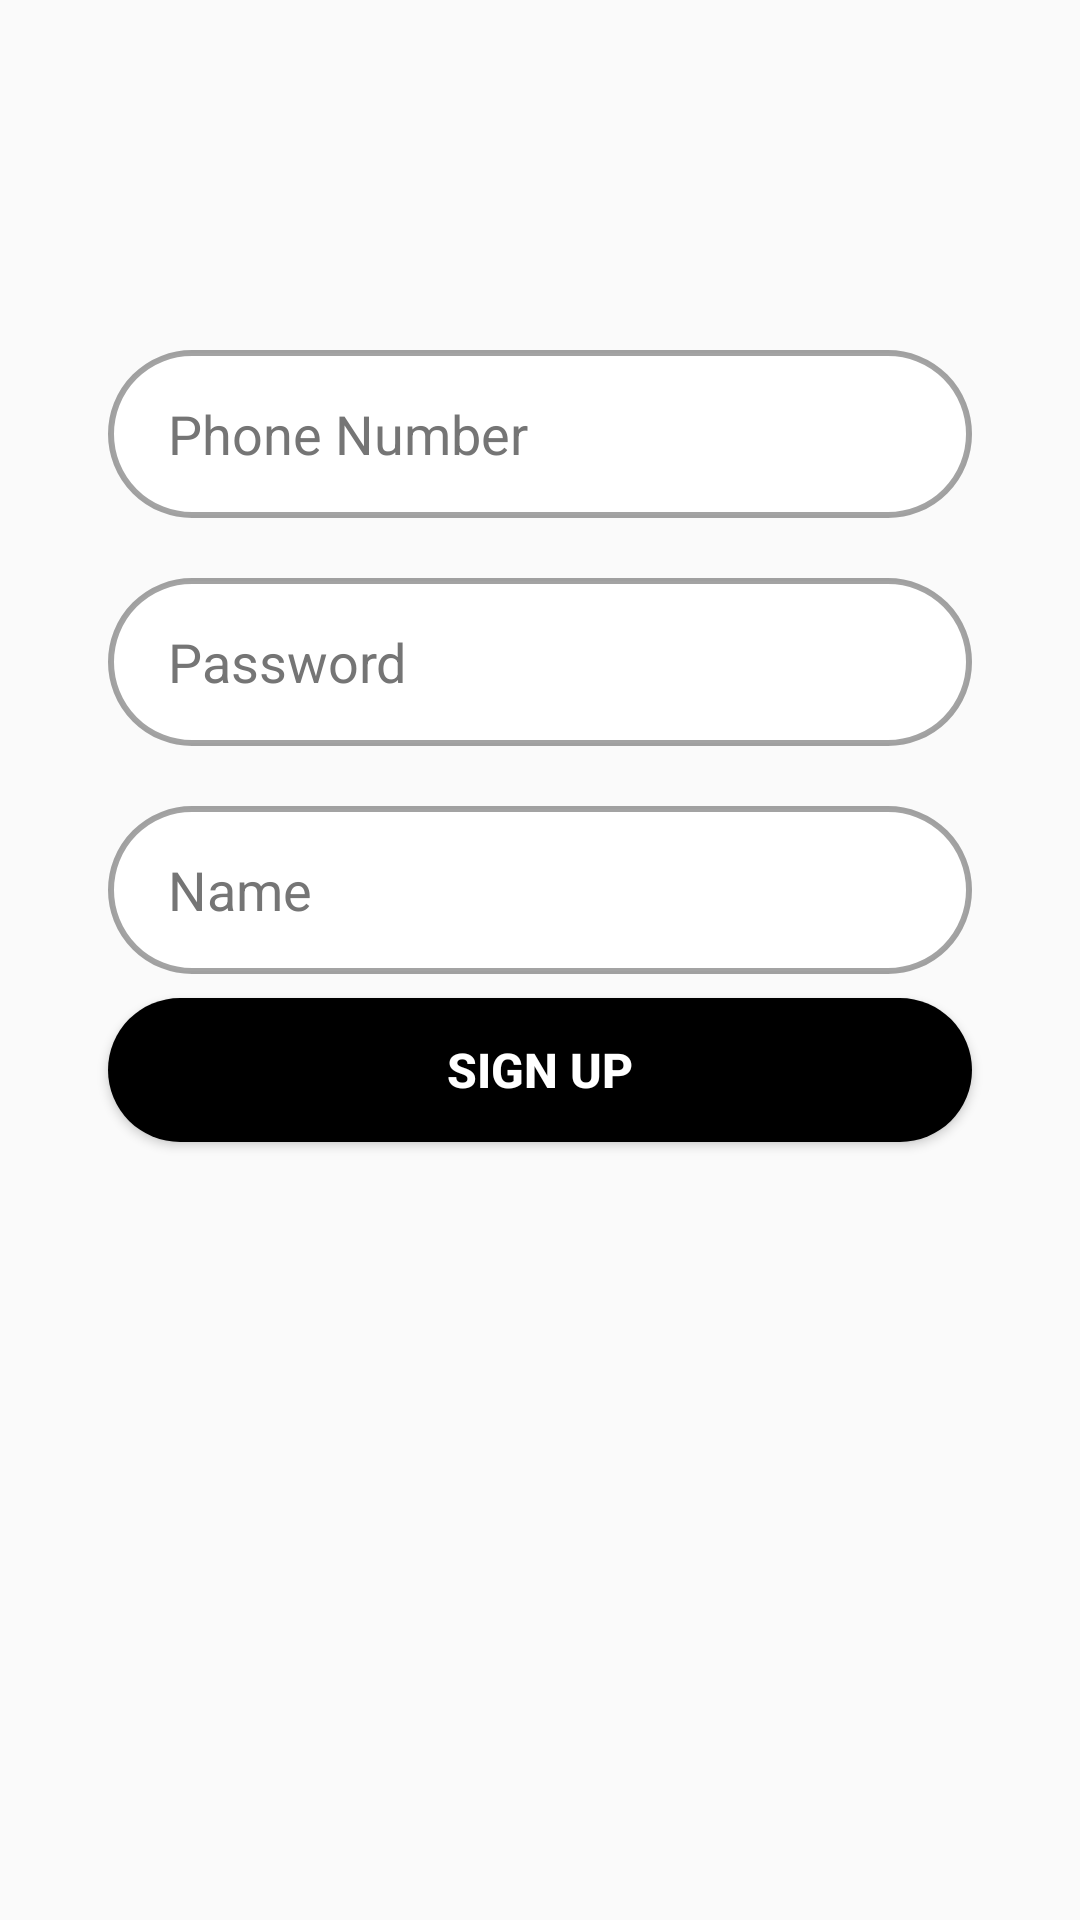

The Android layout XML behind this screen, and the referenced resources:
<!-- AndroidManifest.xml: application theme Theme.TKSHOP -->
<!-- res/layout/fragment_sign_up_tab.xml -->
<?xml version="1.0" encoding="utf-8"?>
<androidx.constraintlayout.widget.ConstraintLayout xmlns:android="http://schemas.android.com/apk/res/android"
    xmlns:app="http://schemas.android.com/apk/res-auto"
    xmlns:tools="http://schemas.android.com/tools"
    android:layout_width="match_parent"
    android:layout_height="match_parent"
    tools:context=".Fragment.SignUpTabFragment">

    <EditText
        android:id="@+id/edt_phone_customer"
        android:layout_width="0dp"
        android:layout_height="56dp"
        android:background="@drawable/signup_login_edt_bg"
        android:hint="Phone Number"
        android:inputType="phone"
        android:paddingVertical="10dp"
        android:paddingStart="20dp"
        android:paddingEnd="10dp"
        android:textColor="@color/black"
        android:textColorHint="#757575"
        android:textSize="18sp"
        app:layout_constraintBottom_toBottomOf="parent"
        app:layout_constraintEnd_toEndOf="parent"
        app:layout_constraintHorizontal_bias=".5"
        app:layout_constraintStart_toStartOf="parent"
        app:layout_constraintTop_toTopOf="parent"
        app:layout_constraintVertical_bias=".2"
        app:layout_constraintWidth_percent=".8" />

    <EditText
        android:id="@+id/edt_Pass_customer"
        android:layout_width="0dp"
        android:layout_height="56dp"
        android:layout_marginTop="20dp"
        android:autofillHints=""
        android:background="@drawable/signup_login_edt_bg"
        android:hint="Password"
        android:imeOptions="normal"
        android:inputType="textPassword"
        android:paddingVertical="10dp"
        android:paddingStart="20dp"
        android:paddingEnd="10dp"
        android:textColor="@color/black"
        android:textColorHint="#757575"
        android:textSize="18sp"
        app:layout_constraintBottom_toBottomOf="parent"
        app:layout_constraintEnd_toEndOf="parent"
        app:layout_constraintHorizontal_bias=".5"
        app:layout_constraintStart_toStartOf="parent"
        app:layout_constraintTop_toBottomOf="@+id/edt_phone_customer"
        app:layout_constraintVertical_bias="0"
        app:layout_constraintWidth_percent=".8" />

    <EditText
        android:id="@+id/edt_name_customer"
        android:layout_width="0dp"
        android:layout_height="56dp"
        android:layout_marginTop="20dp"
        android:autofillHints=""
        android:background="@drawable/signup_login_edt_bg"
        android:hint="Name"
        android:imeOptions="normal"
        android:inputType="text"
        android:paddingVertical="10dp"
        android:paddingStart="20dp"
        android:paddingEnd="10dp"
        android:textColor="@color/black"
        android:textColorHint="#757575"
        android:textSize="18sp"
        app:layout_constraintBottom_toBottomOf="parent"
        app:layout_constraintEnd_toEndOf="parent"
        app:layout_constraintHorizontal_bias=".5"
        app:layout_constraintStart_toStartOf="parent"
        app:layout_constraintTop_toBottomOf="@+id/edt_Pass_customer"
        app:layout_constraintVertical_bias="0"
        app:layout_constraintWidth_percent=".8" />


    <Button
        android:id="@+id/btn_add_customer"
        android:layout_width="0dp"
        android:layout_height="48dp"
        android:layout_marginTop="8dp"
        android:background="@drawable/signup_login_bg"
        android:padding="4dp"
        android:text="Sign up"
        android:textColor="@color/white"
        android:textSize="16sp"
        android:textStyle="bold"
        app:layout_constraintEnd_toEndOf="@+id/edt_name_customer"
        app:layout_constraintStart_toStartOf="@+id/edt_name_customer"
        app:layout_constraintTop_toBottomOf="@+id/edt_name_customer"
        app:layout_constraintVertical_bias="0.051"
        app:layout_constraintWidth_percent=".8" />
</androidx.constraintlayout.widget.ConstraintLayout>
<!-- resources referenced by this layout -->
<resources>
  <!-- drawable signup_login_bg (drawable) -->
  <?xml version="1.0" encoding="utf-8"?>
  <shape xmlns:android="http://schemas.android.com/apk/res/android" android:shape="rectangle">
      <solid android:color="@color/black"/>
      <corners android:radius="50dp"/>
  </shape>
  <!-- drawable signup_login_edt_bg (drawable) -->
  <?xml version="1.0" encoding="utf-8"?>
  <shape xmlns:android="http://schemas.android.com/apk/res/android" android:shape="rectangle">
      <stroke android:width="2dp" android:color="#5C000000"/>
      <solid android:color="@color/white"/>
      <corners android:radius="50dp"/>
  </shape>
  <style name="Theme.TKSHOP" parent="Theme.AppCompat.DayNight.NoActionBar">
          
          <item name="colorPrimary">@color/purple_500</item>
          <item name="colorPrimaryVariant">@color/purple_700</item>
          <item name="colorOnPrimary">@color/white</item>
          
          <item name="colorSecondary">@color/teal_200</item>
          <item name="colorSecondaryVariant">@color/teal_700</item>
          <item name="colorOnSecondary">@color/black</item>
          
          <item name="android:statusBarColor" tools:targetApi="l">?attr/colorPrimaryVariant</item>
          
          <item name="android:windowActionBar">false</item>
      </style>
  <!-- not gathered from this repository: default colours our renderer supplied (Android Studio template values) -->
  <color name="purple_500">#FF6200EE</color>
  <color name="purple_700">#FF3700B3</color>
  <color name="teal_200">#FF03DAC5</color>
  <color name="teal_700">#FF018786</color>
  <color name="black">#FF000000</color>
  <color name="white">#FFFFFFFF</color>
</resources>
